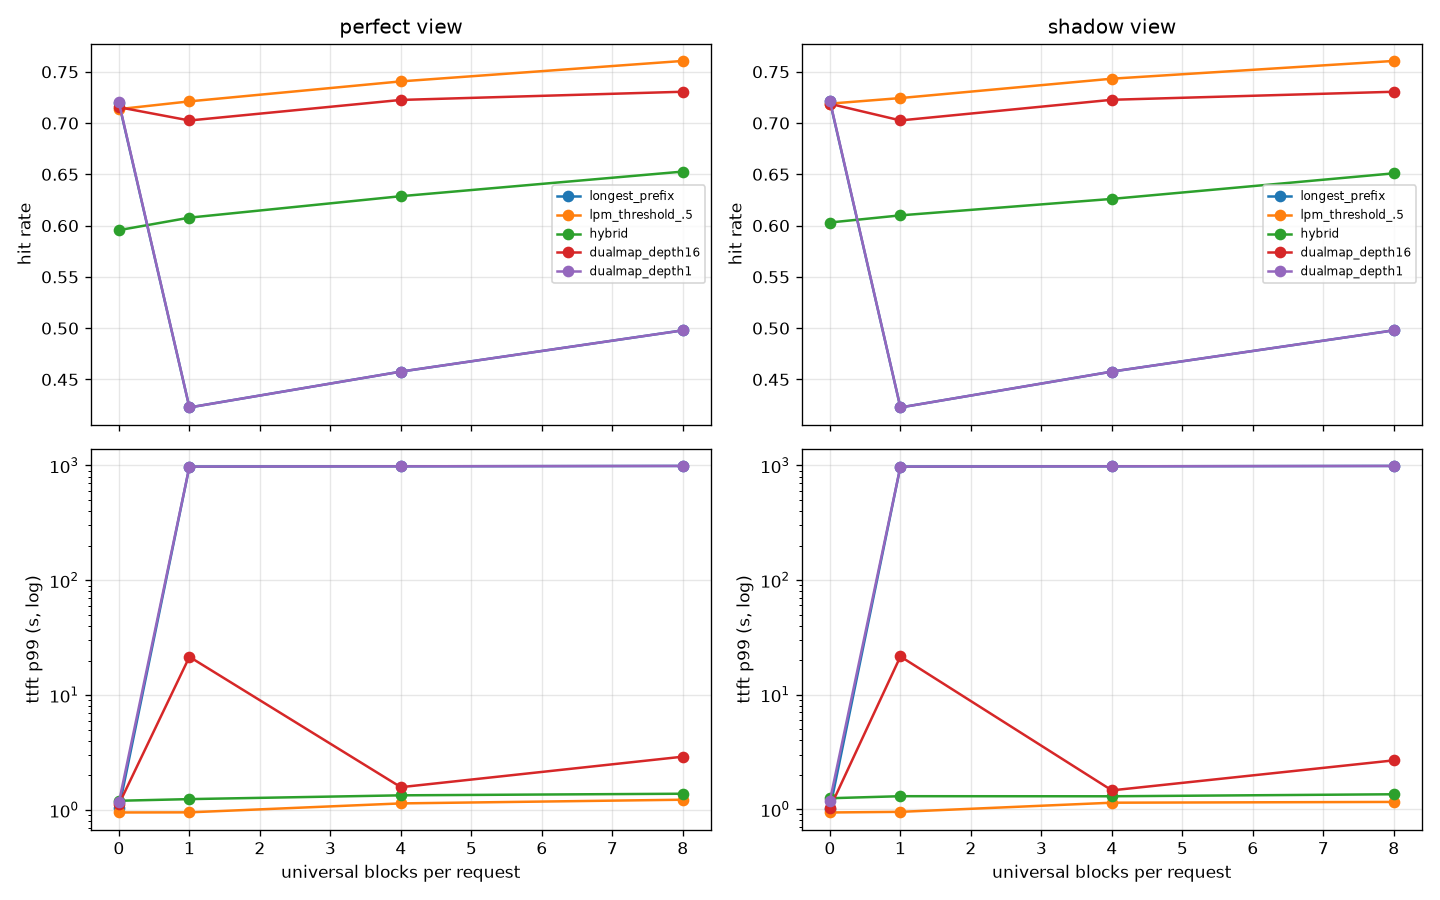

The data file committed next to this chart (first rows):
view, config, universal_blocks, hit_rate, ttft_p50, ttft_p99, queue_cv, load_cv
perfect, longest_prefix, 0, 0.7194, 0.216, 1.033, 0.4422, 0.1753
perfect, longest_prefix, 1, 0.4227, 539.9, 977, 1.732, 1.732
perfect, longest_prefix, 4, 0.4576, 542.7, 982.7, 1.732, 1.732
perfect, longest_prefix, 8, 0.4979, 546.7, 990.1, 1.732, 1.732
perfect, lpm_threshold_.5, 0, 0.7136, 0.2157, 0.9496, 0.2764, 0.1282
perfect, lpm_threshold_.5, 1, 0.7212, 0.216, 0.9519, 0.3412, 0.15
perfect, lpm_threshold_.5, 4, 0.7407, 0.2184, 1.139, 0.5045, 0.1705
perfect, lpm_threshold_.5, 8, 0.7606, 0.2189, 1.226, 0.503, 0.1671
perfect, hybrid, 0, 0.5956, 0.2479, 1.201, 0.09257, 0.04476
perfect, hybrid, 1, 0.6078, 0.248, 1.241, 0.09575, 0.05028
perfect, hybrid, 4, 0.6287, 0.248, 1.339, 0.07707, 0.04157
perfect, hybrid, 8, 0.6527, 0.252, 1.383, 0.09273, 0.04717
perfect, dualmap_depth16, 0, 0.7155, 0.2156, 1.122, 0.3063, 0.1106
perfect, dualmap_depth16, 1, 0.7025, 5.896, 21.54, 1.305, 0.5199
perfect, dualmap_depth16, 4, 0.7226, 0.24, 1.577, 0.5613, 0.362
perfect, dualmap_depth16, 8, 0.7306, 0.2913, 2.907, 0.9704, 0.5969
perfect, dualmap_depth1, 0, 0.7201, 0.216, 1.167, 0.4898, 0.2491
perfect, dualmap_depth1, 1, 0.4227, 539.9, 977, 1.732, 1.732
perfect, dualmap_depth1, 4, 0.4576, 542.7, 982.7, 1.732, 1.732
perfect, dualmap_depth1, 8, 0.4979, 546.7, 990.1, 1.732, 1.732
shadow, longest_prefix, 0, 0.7211, 0.2187, 1.012, 0.5666, 0.1948
shadow, longest_prefix, 1, 0.4227, 539.9, 977, 1.732, 1.732
shadow, longest_prefix, 4, 0.4576, 542.7, 982.7, 1.732, 1.732
shadow, longest_prefix, 8, 0.4979, 546.7, 990.1, 1.732, 1.732
shadow, lpm_threshold_.5, 0, 0.7189, 0.216, 0.9369, 0.3789, 0.1388
shadow, lpm_threshold_.5, 1, 0.7243, 0.216, 0.9488, 0.3906, 0.153
shadow, lpm_threshold_.5, 4, 0.7432, 0.2194, 1.14, 0.554, 0.1824
shadow, lpm_threshold_.5, 8, 0.7605, 0.2217, 1.158, 0.572, 0.1734
shadow, hybrid, 0, 0.603, 0.248, 1.247, 0.08437, 0.04793
shadow, hybrid, 1, 0.61, 0.248, 1.299, 0.08894, 0.04871
shadow, hybrid, 4, 0.626, 0.2517, 1.297, 0.09848, 0.05623
shadow, hybrid, 8, 0.651, 0.256, 1.351, 0.08669, 0.04527
shadow, dualmap_depth16, 0, 0.7188, 0.218, 1.025, 0.3726, 0.1497
shadow, dualmap_depth16, 1, 0.7025, 5.896, 21.54, 1.305, 0.5199
shadow, dualmap_depth16, 4, 0.7227, 0.2401, 1.461, 0.5186, 0.3507
shadow, dualmap_depth16, 8, 0.7305, 0.2902, 2.669, 0.9616, 0.5968
shadow, dualmap_depth1, 0, 0.7217, 0.2176, 1.191, 0.5296, 0.2613
shadow, dualmap_depth1, 1, 0.4227, 539.9, 977, 1.732, 1.732
shadow, dualmap_depth1, 4, 0.4576, 542.7, 982.7, 1.732, 1.732
shadow, dualmap_depth1, 8, 0.4979, 546.7, 990.1, 1.732, 1.732
